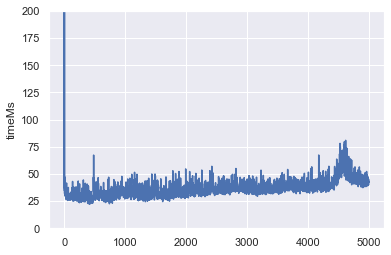

The file beside this chart, header and first rows:
actorId; timeNs
Actor-0; 933058854
Actor-1; 37103665
Actor-2; 411489433
Actor-3; 34546886
Actor-4; 47513781
Actor-5; 31946232
Actor-6; 34864614
Actor-7; 39286546
Actor-8; 34971617
Actor-9; 31302584
Actor-10; 30803942
Actor-11; 31122332
Actor-12; 32065405
Actor-13; 32280228
Actor-14; 29889379
Actor-15; 31769133
Actor-16; 29790630
Actor-17; 34103873
Actor-18; 29801369
Actor-19; 31830883
Actor-20; 30168750
Actor-21; 38677474
Actor-22; 34935122
Actor-23; 35164185
Actor-24; 30431210
Actor-25; 32236943
Actor-26; 29454514
Actor-27; 30575201
Actor-28; 29140525
Actor-29; 35781189
Actor-30; 26555385
Actor-31; 32771825
Actor-32; 31628276
Actor-33; 28344619
Actor-34; 27795522
Actor-35; 28686007
Actor-36; 29065994
Actor-37; 41647247
Actor-38; 28028307
Actor-39; 35688473
Actor-40; 29289362
Actor-41; 27523239
Actor-42; 28880129
Actor-43; 27698021
Actor-44; 27897583
Actor-45; 32458306
Actor-46; 28214114
Actor-47; 32750413
Actor-48; 26549386
Actor-49; 32392590
Actor-50; 29518663
Actor-51; 30472640
Actor-52; 29646892
Actor-53; 29812943
Actor-54; 25624233
Actor-55; 29773044
Actor-56; 29092267
Actor-57; 29913546
Actor-58; 31699761
Actor-59; 30286618
... 4,940 more rows
